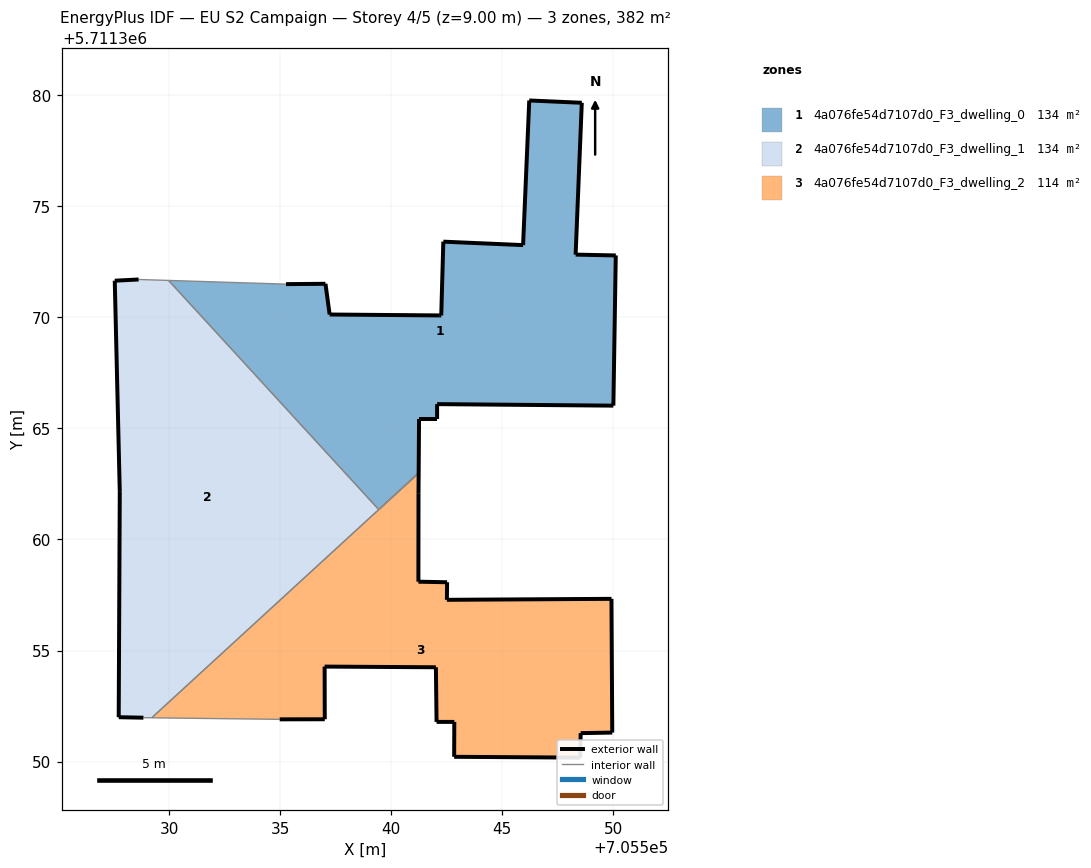
=== STOREY PLAN SPEC (per zone: floor XY polygon, exterior-wall plan segments, windows/doors) ===
zone 1: 4a076fe54d7107d0_F3_dwelling_0  (134.3 m²)
  floor: (705550.01, 5711366.03) (705550.12, 5711372.79) (705548.31, 5711372.83) (705548.59, 5711379.67) (705546.22, 5711379.77) (705545.94, 5711373.26) (705542.35, 5711373.41) (705542.26, 5711370.09) (705542.17, 5711370.09) (705537.23, 5711370.13) (705537.05, 5711371.52) (705535.27, 5711371.50) (705529.98, 5711371.67) (705539.44, 5711361.35) (705541.24, 5711363.00) (705541.26, 5711365.43) (705542.07, 5711365.43) (705542.07, 5711366.10)
  exterior wall: (705542.26, 5711370.09) – (705542.35, 5711373.41)  [3.3 m]
  exterior wall: (705542.35, 5711373.41) – (705545.94, 5711373.26)  [3.6 m]
  exterior wall: (705545.94, 5711373.26) – (705546.22, 5711379.77)  [6.5 m]
  exterior wall: (705546.22, 5711379.77) – (705548.59, 5711379.67)  [2.4 m]
  exterior wall: (705548.59, 5711379.67) – (705548.31, 5711372.83)  [6.8 m]
  exterior wall: (705548.31, 5711372.83) – (705550.12, 5711372.79)  [1.8 m]
  exterior wall: (705550.12, 5711372.79) – (705550.01, 5711366.03)  [6.8 m]
  exterior wall: (705550.01, 5711366.03) – (705542.07, 5711366.10)  [7.9 m]
  exterior wall: (705542.07, 5711366.10) – (705542.07, 5711365.43)  [0.7 m]
  exterior wall: (705542.07, 5711365.43) – (705541.26, 5711365.43)  [0.8 m]
  exterior wall: (705541.26, 5711365.43) – (705541.24, 5711363.00)  [2.4 m]
  exterior wall: (705535.27, 5711371.50) – (705537.05, 5711371.52)  [1.8 m]
  exterior wall: (705537.05, 5711371.52) – (705537.23, 5711370.13)  [1.4 m]
  exterior wall: (705537.23, 5711370.13) – (705542.17, 5711370.09)  [4.9 m]
  exterior wall: (705542.17, 5711370.09) – (705542.26, 5711370.09)  [0.1 m]
  interior walls: 3
zone 2: 4a076fe54d7107d0_F3_dwelling_1  (134.3 m²)
  floor: (705539.44, 5711361.35) (705529.98, 5711371.67) (705528.63, 5711371.71) (705527.56, 5711371.66) (705527.78, 5711362.14) (705527.73, 5711352.00) (705528.85, 5711351.97) (705529.22, 5711351.97) (705541.24, 5711363.00)
  exterior wall: (705528.85, 5711351.97) – (705527.73, 5711352.00)  [1.1 m]
  exterior wall: (705527.73, 5711352.00) – (705527.78, 5711362.14)  [10.1 m]
  exterior wall: (705527.78, 5711362.14) – (705527.56, 5711371.66)  [9.5 m]
  exterior wall: (705527.56, 5711371.66) – (705528.63, 5711371.71)  [1.1 m]
  interior walls: 5
zone 3: 4a076fe54d7107d0_F3_dwelling_2  (113.7 m²)
  floor: (705549.96, 5711351.30) (705549.93, 5711357.33) (705542.51, 5711357.28) (705542.52, 5711358.07) (705541.23, 5711358.10) (705541.23, 5711362.09) (705541.24, 5711363.00) (705529.22, 5711351.97) (705534.98, 5711351.90) (705537.01, 5711351.90) (705537.01, 5711354.28) (705542.02, 5711354.25) (705542.05, 5711351.79) (705542.85, 5711351.78) (705542.84, 5711350.21) (705548.52, 5711350.18) (705548.54, 5711351.28)
  exterior wall: (705542.52, 5711358.07) – (705542.51, 5711357.28)  [0.8 m]
  exterior wall: (705542.51, 5711357.28) – (705549.93, 5711357.33)  [7.4 m]
  exterior wall: (705549.93, 5711357.33) – (705549.96, 5711351.30)  [6.0 m]
  exterior wall: (705549.96, 5711351.30) – (705548.54, 5711351.28)  [1.4 m]
  exterior wall: (705548.54, 5711351.28) – (705548.52, 5711350.18)  [1.1 m]
  exterior wall: (705548.52, 5711350.18) – (705542.84, 5711350.21)  [5.7 m]
  exterior wall: (705542.84, 5711350.21) – (705542.85, 5711351.78)  [1.6 m]
  exterior wall: (705542.85, 5711351.78) – (705542.05, 5711351.79)  [0.8 m]
  exterior wall: (705542.05, 5711351.79) – (705542.02, 5711354.25)  [2.5 m]
  exterior wall: (705542.02, 5711354.25) – (705537.01, 5711354.28)  [5.0 m]
  exterior wall: (705537.01, 5711354.28) – (705537.01, 5711351.90)  [2.4 m]
  exterior wall: (705537.01, 5711351.90) – (705534.98, 5711351.90)  [2.0 m]
  exterior wall: (705541.24, 5711363.00) – (705541.23, 5711362.09)  [0.9 m]
  exterior wall: (705541.23, 5711362.09) – (705541.23, 5711358.10)  [4.0 m]
  exterior wall: (705541.23, 5711358.10) – (705542.52, 5711358.07)  [1.3 m]
  interior walls: 2

=== DERIVED (storey summary) ===
Building: EU S2 Campaign
Storey: 4 of 5  (floor level z = 9.00 m)
Storey gross floor area: 382.3 m²
Zones on this storey: 3
  - 4a076fe54d7107d0_F3_dwelling_0: floor 134.3 m²; exterior wall 51.3 m (153.8 m²); WWR 0.0%
  - 4a076fe54d7107d0_F3_dwelling_1: floor 134.3 m²; exterior wall 21.9 m (65.6 m²); WWR 0.0%
  - 4a076fe54d7107d0_F3_dwelling_2: floor 113.7 m²; exterior wall 42.9 m (128.6 m²); WWR 0.0%
Zone adjacency (shared interzone walls):
  - 4a076fe54d7107d0_F3_dwelling_0 ↔ 4a076fe54d7107d0_F3_dwelling_1
  - 4a076fe54d7107d0_F3_dwelling_1 ↔ 4a076fe54d7107d0_F3_dwelling_2